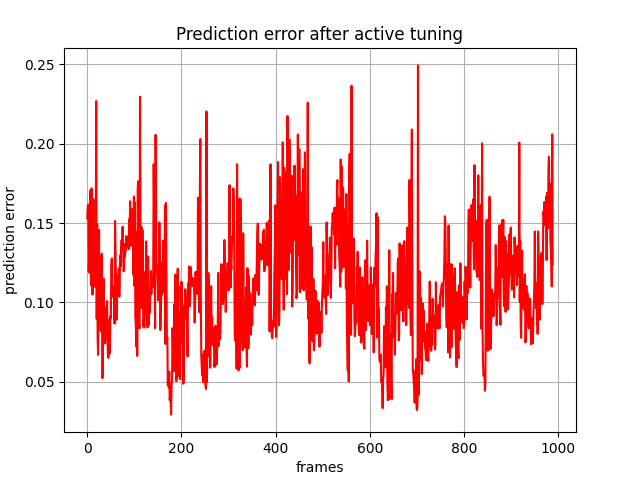

The data file committed next to this chart (first rows):
, 0
0, 0.1529
1, 0.1602
2, 0.1616
3, 0.1194
4, 0.1304
5, 0.1187
6, 0.1704
7, 0.1438
8, 0.1109
9, 0.1717
10, 0.1668
11, 0.1049
12, 0.1329
13, 0.165
14, 0.1203
15, 0.1311
16, 0.1201
17, 0.1098
18, 0.1217
19, 0.2267
20, 0.08972
21, 0.1492
22, 0.07715
23, 0.06704
24, 0.09643
25, 0.1457
26, 0.08636
27, 0.1293
28, 0.08637
29, 0.08197
30, 0.09257
31, 0.1307
32, 0.05235
33, 0.05487
34, 0.1149
35, 0.115
36, 0.08135
37, 0.07467
38, 0.07417
39, 0.08071
40, 0.09716
41, 0.08655
42, 0.1009
43, 0.07658
44, 0.06543
45, 0.06516
46, 0.06839
47, 0.08917
48, 0.06801
49, 0.09144
50, 0.08994
51, 0.1225
52, 0.1277
53, 0.1072
54, 0.1059
55, 0.1034
56, 0.1099
57, 0.101
58, 0.08673
59, 0.1513
... 929 more rows
